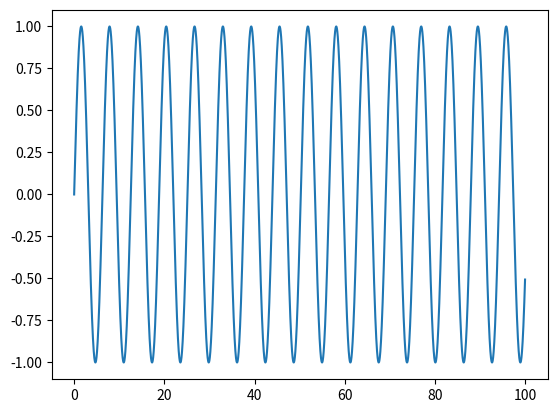

Python code for this plot:
import numpy as num


def pltsinx(nums):

    import numpy as num
    import matplotlib.pyplot as pypl

    pypl.plot(nums, num.sin(nums))
    pypl.show()

    #print "First 10 elements of x: %s" % (str(nums[0:9]))
    #print "First 10 elements of y: %s" % (str(num.sin(nums[0:9])))



pltsinx(num.linspace(0, 100, 100000))


